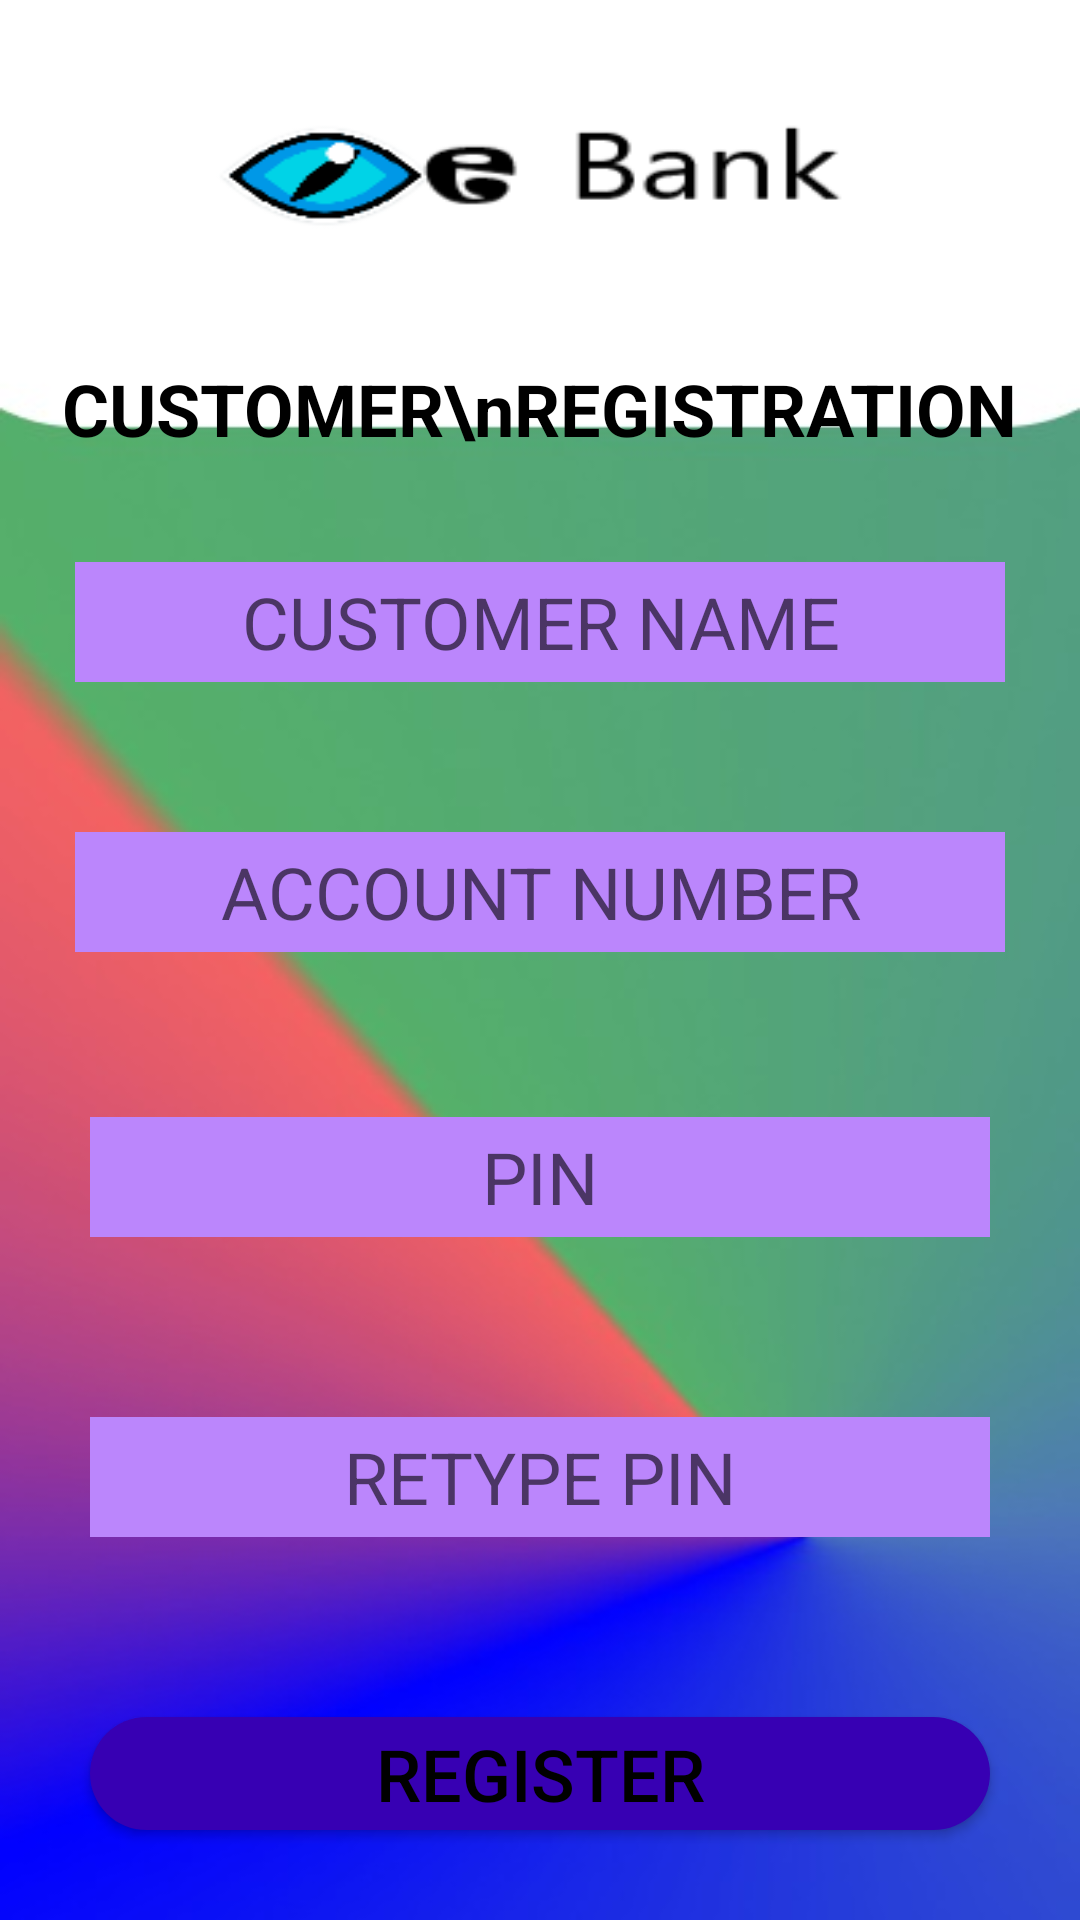

This screen was rendered from an Android layout file. Write that file and the resources it references.
<!-- AndroidManifest.xml: application theme Theme.OnlinrBanking -->
<!-- res/layout/activity_customer_registration.xml -->
<?xml version="1.0" encoding="utf-8"?>
<RelativeLayout xmlns:android="http://schemas.android.com/apk/res/android"
    xmlns:app="http://schemas.android.com/apk/res-auto"
    xmlns:tools="http://schemas.android.com/tools"
    android:layout_width="match_parent"
    android:layout_height="match_parent"
    android:background="@drawable/background"
    tools:context=".customer_registration">

    <ImageView
        android:id="@+id/ebankImage"
        android:layout_width="228dp"
        android:layout_height="70dp"
        android:layout_centerHorizontal="true"
        android:layout_margin="20dp"
        android:background="@drawable/ebank">
    </ImageView>

    <TextView
        android:id="@+id/customer_registration_text"
        android:layout_width="wrap_content"
        android:layout_height="wrap_content"
        android:text="CUSTOMER\nREGISTRATION"
        android:textAlignment="center"
        android:fontFamily="sans-serif"
        android:textStyle="bold"
        android:textSize="24dp"
        android:textColor="@color/black"
        android:layout_margin="10dp"
        android:layout_below="@+id/ebankImage"
        android:layout_centerHorizontal="true">
    </TextView>

    <EditText
        android:id="@+id/customer_name"
        android:layout_width="match_parent"
        android:layout_height="40dp"
        android:hint="CUSTOMER NAME"
        android:textAlignment="center"
        android:textColor="@color/black"
        android:textSize="24dp"
        android:layout_margin="25dp"
        android:background="@color/purple_200"
        android:inputType="text"
        android:layout_below="@id/customer_registration_text">
    </EditText>

    <EditText
        android:id="@+id/customer_account"
        android:layout_width="match_parent"
        android:layout_height="40dp"
        android:hint="ACCOUNT NUMBER"
        android:textAlignment="center"
        android:textColor="@color/black"
        android:textSize="24dp"
        android:layout_margin="25dp"
        android:background="@color/purple_200"
        android:inputType="text"
        android:layout_below="@id/customer_name">
    </EditText>

    <EditText
        android:id="@+id/customer_pin_1"
        android:layout_width="match_parent"
        android:layout_height="40dp"
        android:hint="PIN"
        android:textAlignment="center"
        android:textColor="@color/black"
        android:textSize="24dp"
        android:layout_margin="30dp"
        android:background="@color/purple_200"
        android:inputType="numberPassword"
        android:layout_below="@id/customer_account">
    </EditText>

    <EditText
        android:id="@+id/customer_pin_2"
        android:layout_width="match_parent"
        android:layout_height="40dp"
        android:hint="RETYPE PIN"
        android:textAlignment="center"
        android:textColor="@color/black"
        android:textSize="24dp"
        android:layout_margin="30dp"
        android:background="@color/purple_200"
        android:inputType="numberPassword"
        android:layout_below="@id/customer_pin_1">
    </EditText>

    <Button
        android:id="@+id/customer_register_btn"
        android:layout_width="300dp"
        android:layout_height="50dp"
        android:layout_below="@+id/customer_pin_2"
        android:layout_centerHorizontal="true"
        android:layout_marginStart="30dp"
        android:layout_marginTop="30dp"
        android:layout_marginEnd="30dp"
        android:layout_marginBottom="30dp"
        android:background="@drawable/btn_bg"
        android:text="REGISTER"
        android:textColor="@color/black"
        android:textSize="24dp"></Button>

</RelativeLayout>
<!-- resources referenced by this layout -->
<resources>
  <!-- drawable background: jpg bitmap (drawable, 16605 bytes) -->
  <!-- drawable btn_bg (drawable) -->
  <?xml version="1.0" encoding="utf-8"?>
  <selector xmlns:android="http://schemas.android.com/apk/res/android">
  <item>
      <shape>
          <solid android:color="@color/purple_700"></solid>
          <corners android:radius="45dp"></corners>
      </shape>
  </item>
  </selector>
  <!-- drawable ebank: png bitmap (drawable, 5266 bytes) -->
  <style name="Theme.OnlinrBanking" parent="Theme.MaterialComponents.DayNight.NoActionBar">
          
          <item name="colorPrimary">@color/purple_200</item>
          <item name="colorPrimaryVariant">@color/purple_200</item>
          <item name="colorOnPrimary">@color/white</item>
          
          <item name="colorSecondary">@color/teal_200</item>
          <item name="colorSecondaryVariant">@color/teal_700</item>
          <item name="colorOnSecondary">@color/purple_200</item>
          
          <item name="android:statusBarColor" tools:targetApi="l">?attr/colorPrimaryVariant</item>
          
      </style>
  <!-- not gathered from this repository: default colours our renderer supplied (Android Studio template values) -->
  <color name="purple_200">#FFBB86FC</color>
  <color name="purple_700">#FF3700B3</color>
  <color name="teal_200">#FF03DAC5</color>
  <color name="teal_700">#FF018786</color>
  <color name="black">#FF000000</color>
  <color name="white">#FFFFFFFF</color>
</resources>
